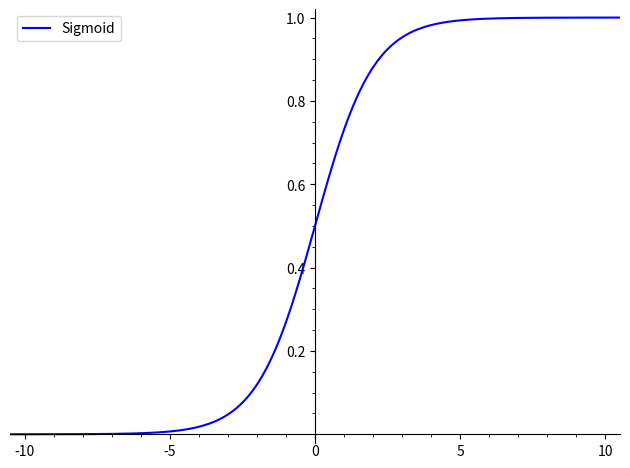
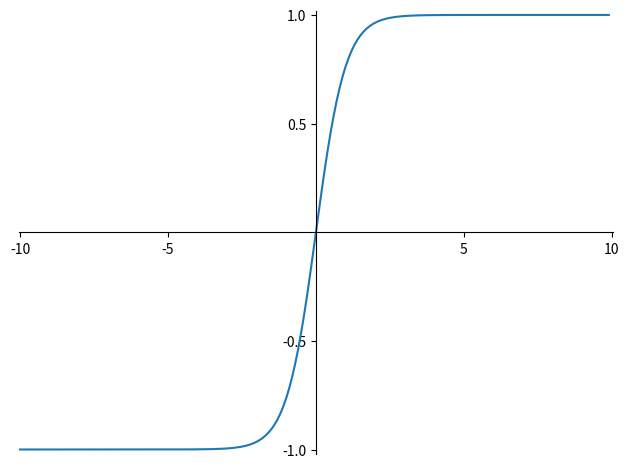
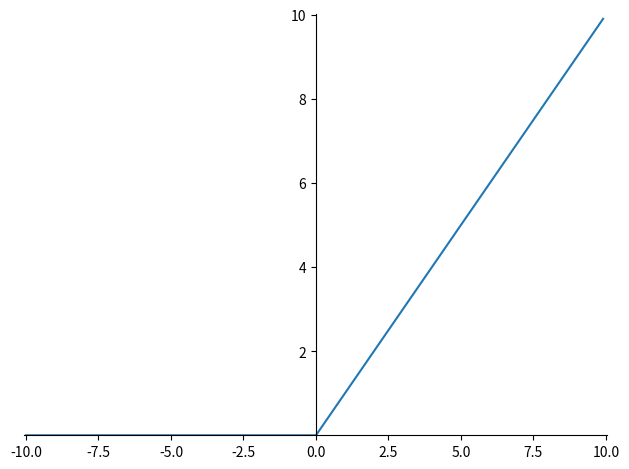

Write the Python code that produced these figures, in order.
# -*- coding:utf-8 -*-
__author__ = 'yfj'
__date__ = '2019/5/17 15:04'

from matplotlib import pyplot as plt
import numpy as np
import mpl_toolkits.axisartist as axisartist
from matplotlib.ticker import MultipleLocator, FuncFormatter


def sigmoid(x):
    return 1. / (1 + np.exp(-x))


def tanh(x):
    return (np.exp(x) - np.exp(-x)) / (np.exp(x) + np.exp(-x))


def relu(x):
    return np.where(x < 0, 0, x)


def prelu(x):
    return np.where(x < 0, 0.5 * x, x)


def plot_sigmoid():
    x = np.linspace(-10.5, 10.5, 200)
    y = sigmoid(x)
    fig = plt.figure()
    ax = fig.add_subplot(111)
    # ax = axisartist.Subplot(fig, 111)
    ax.spines['top'].set_color('none')
    ax.spines['right'].set_color('none')
    # ax.spines['bottom'].set_color('none')
    # ax.spines['left'].set_color('none')
    # ax.axis['bottom'].set_axisline_style("-|>", size=1.5)
    ax.spines['left'].set_position(('data', 0))
    ax.spines['bottom'].set_position(('data', 0))
    ax.plot(x, y , label='Sigmoid', linestyle="-", color="blue")
    plt.xlim([-10.5, 10.5])
    plt.ylim([-0.02, 1.02])
    ax.set_xticks([-10, -5, 0, 5, 10])
    ax.set_yticks([0.2,0.4, 0.6, 0.8, 1])
    ax.xaxis.set_minor_locator(MultipleLocator(1))
    ax.yaxis.set_minor_locator(MultipleLocator(0.05))
    plt.tight_layout()
    plt.legend(['Sigmoid'])
    # plt.savefig("sigmoid.png")
    plt.show()


def plot_tanh():
    x = np.arange(-10, 10, 0.1)
    y = tanh(x)
    fig = plt.figure()
    ax = fig.add_subplot(111)
    ax.spines['top'].set_color('none')
    ax.spines['right'].set_color('none')
    # ax.spines['bottom'].set_color('none')
    # ax.spines['left'].set_color('none')
    ax.spines['left'].set_position(('data', 0))
    ax.spines['bottom'].set_position(('data', 0))
    ax.plot(x, y)
    plt.xlim([-10.05, 10.05])
    plt.ylim([-1.02, 1.02])
    ax.set_yticks([-1.0, -0.5, 0.5, 1.0])
    ax.set_xticks([-10, -5, 5, 10])
    plt.tight_layout()
    # plt.savefig("tanh.png")
    plt.show()


def plot_relu():
    x = np.arange(-10, 10, 0.1)
    y = relu(x)
    fig = plt.figure()
    ax = fig.add_subplot(111)
    ax.spines['top'].set_color('none')
    ax.spines['right'].set_color('none')
    # ax.spines['bottom'].set_color('none')
    # ax.spines['left'].set_color('none')
    ax.spines['left'].set_position(('data', 0))
    ax.plot(x, y)
    plt.xlim([-10.05, 10.05])
    plt.ylim([0, 10.02])
    ax.set_yticks([2, 4, 6, 8, 10])
    plt.tight_layout()
    # plt.savefig("relu.png")
    plt.show()


def plot_prelu():
    x = np.arange(-10, 10, 0.1)
    y = prelu(x)
    fig = plt.figure()
    ax = fig.add_subplot(111)
    ax.spines['top'].set_color('none')
    ax.spines['right'].set_color('none')
    # ax.spines['bottom'].set_color('none')
    # ax.spines['left'].set_color('none')
    ax.spines['left'].set_position(('data', 0))
    ax.spines['bottom'].set_position(('data', 0))
    ax.plot(x, y)
    plt.xticks([])
    plt.yticks([])
    plt.tight_layout()
    # plt.savefig("prelu.png")
    plt.show()


if __name__ == "__main__":
    plot_sigmoid()
    plot_tanh()
    plot_relu()
    # plot_prelu()
